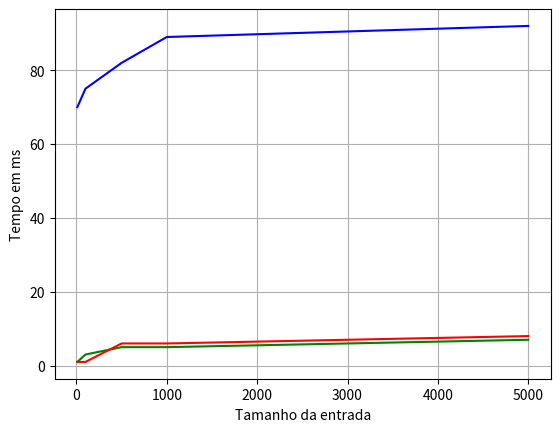

Python code for this plot:
import matplotlib.pyplot as plt
import numpy as np


vector = [10,100,500,1000,5000]

#em milesegundos
pilha = [1, 3, 5, 5, 7]

fila = [70, 75, 82, 89, 92]

lista = [1, 1, 6 , 6 , 8]




plt.plot(vector, fila, color='blue' )
plt.plot(vector, pilha, color='green' )
plt.plot(vector, lista, color='red')

plt.grid(True)

plt.ylabel("Tempo em ms")
plt.xlabel("Tamanho da entrada")

plt.show()
